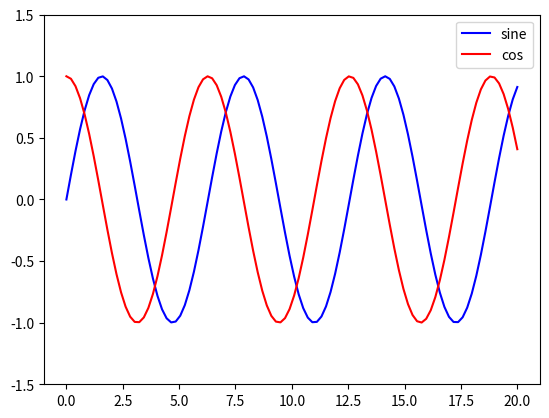

Generate this figure with matplotlib:
#!/usr/bin/env python3

import numpy as np
# This import only the pyplot library of matplotlib -> Saves memory !
import matplotlib.pyplot as plt

x = np.linspace(0,20,100)

#print("Linespace:x={}\n".format(x))

y1 = np.sin(x)
y2 = np.cos(x)

# Plot the sin and cos functions
plt.plot(x , y1, "-b", label="sine")
plt.plot(x , y2, "-r", label="cos")

# The legend should be in the top right corner
plt.legend(loc="upper right")

# Limit the y axis to -1.5 to 1.5
plt.ylim(-1.5, 1.5)
plt.show()

